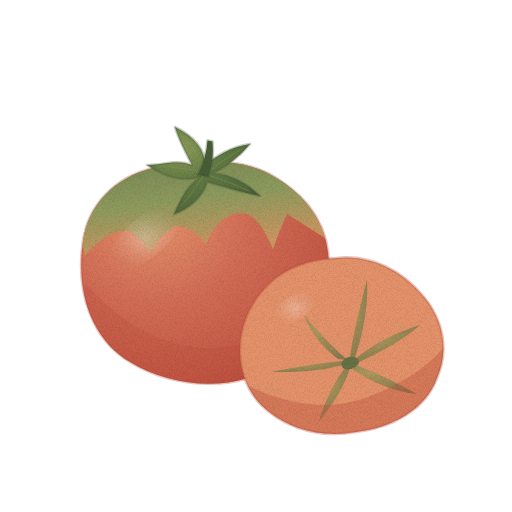
t = 0.00 s
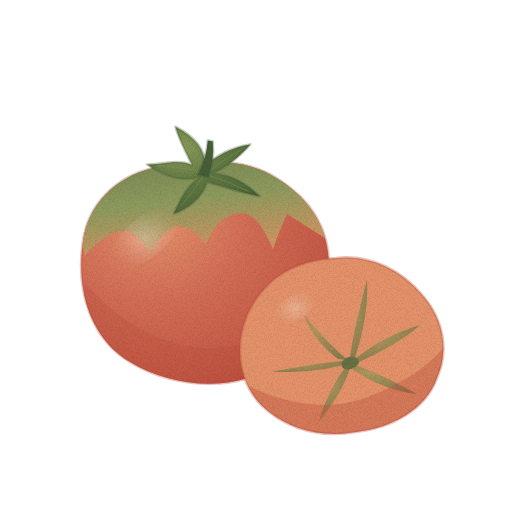
t = 1.43 s
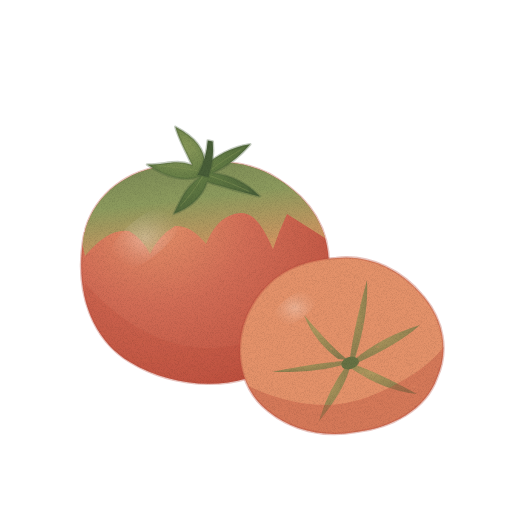
t = 2.85 s
t = 3.80 s: frame unchanged from t = 0.00 s, image omitted
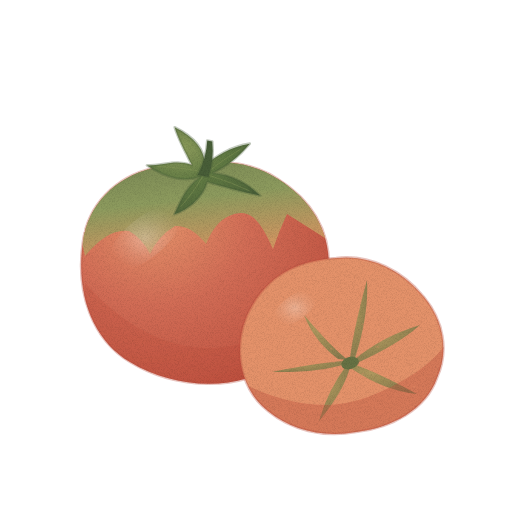
t = 4.75 s
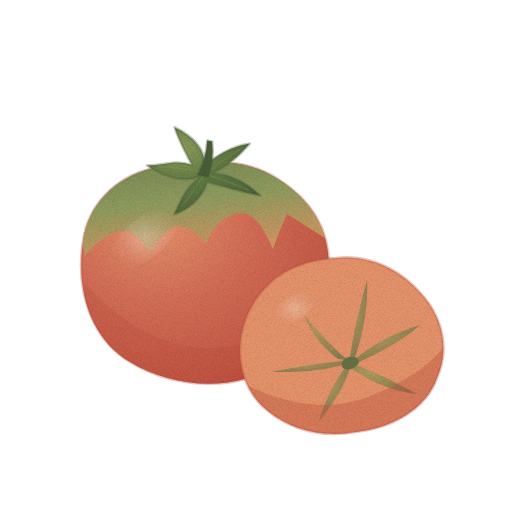
t = 6.18 s

The animated SVG that drew these frames (rendered in a browser with its animation timeline set to each time). Animation: 1 CSS @keyframes rule; one cycle of 7.60 s, repeats indefinitely.

<svg xmlns="http://www.w3.org/2000/svg" viewBox="0 0 512 512" role="img" aria-label="대저토마토 — 움직임, 윤곽 없는 수채" data-asset="watercolor-daejeo-tomato-motion" data-food="daejeo-tomato" data-style="watercolor" data-variant="motion" stroke-linecap="round" stroke-linejoin="round"><title>대저토마토</title><desc>꼭지 아래 어두운 올리브색 어깨가 붉은 아랫면으로 물들고 배꼽에 초록 방사무늬가 남은 작은 토마토.</desc><style>[data-asset="watercolor-daejeo-tomato-motion"] [data-part="calyx"]{transform-box:view-box;transform-origin:204px 174px;animation:watercolor-daejeo-tomato-motion-m0 7.6s cubic-bezier(.37,0,.63,1) 0s infinite}@keyframes watercolor-daejeo-tomato-motion-m0{0%,100%{rotate:0deg}25%{rotate:0.6deg}75%{rotate:-0.6deg}}@media (prefers-reduced-motion:reduce){[data-asset="watercolor-daejeo-tomato-motion"] *{animation:none!important}}</style><defs><radialGradient id="watercolor-daejeo-tomato-motion-g-skin-soft" cx="0.3" cy="0.26" r="0.84"><stop offset="0" stop-color="#e4926a"/><stop offset="0.45" stop-color="#d26d56"/><stop offset="0.86" stop-color="#c45946"/><stop offset="1" stop-color="#bb4d3c"/></radialGradient><clipPath id="watercolor-daejeo-tomato-motion-clip0"><path d="M83 241 C88 205 115 177 153 168 C173 163 186 167 200 165 C226 159 255 164 278 179 C313 201 330 232 329 269 C330 308 309 341 280 362 C239 393 174 389 130 362 C93 340 75 294 83 241 Z"/></clipPath><linearGradient id="watercolor-daejeo-tomato-motion-g-shoulder-soft" x1="0" y1="0" x2="0.29" y2="1"><stop offset="0" stop-color="#738151"/><stop offset="0.54" stop-color="#8d9b5e"/><stop offset="1" stop-color="#ce9661"/></linearGradient><radialGradient id="watercolor-daejeo-tomato-motion-gloss"><stop stop-color="#fffdf9" stop-opacity=".85"/><stop offset=".6" stop-color="#fffdf9" stop-opacity=".25"/><stop offset="1" stop-color="#fffdf9" stop-opacity="0"/></radialGradient><radialGradient id="watercolor-daejeo-tomato-motion-g-calyx-soft" cx="0.3" cy="0.26" r="0.84"><stop offset="0" stop-color="#8d9c5c"/><stop offset="0.45" stop-color="#617a43"/><stop offset="0.86" stop-color="#52693c"/><stop offset="1" stop-color="#485e38"/></radialGradient><clipPath id="watercolor-daejeo-tomato-motion-clip1"><path d="M253 304 C273 271 303 260 336 258 C371 254 403 271 424 297 C444 321 449 351 437 378 C426 409 392 428 356 432 C323 438 291 430 268 411 C236 386 232 338 253 304 Z"/></clipPath><radialGradient id="watercolor-daejeo-tomato-motion-g-ray-soft" cx="0.3" cy="0.26" r="0.84"><stop offset="0" stop-color="#9d9c5c"/><stop offset="0.45" stop-color="#82884e"/><stop offset="0.86" stop-color="#717a48"/><stop offset="1" stop-color="#667244"/></radialGradient><filter id="watercolor-daejeo-tomato-motion-fx" filterUnits="userSpaceOnUse" x="0" y="0" width="512" height="512" color-interpolation-filters="sRGB"><feTurbulence type="fractalNoise" baseFrequency="0.05" numOctaves="2" seed="7" result="w"/><feDisplacementMap in="SourceGraphic" in2="w" scale="1.4" xChannelSelector="R" yChannelSelector="G" result="d"/><feTurbulence type="fractalNoise" baseFrequency="1.35" numOctaves="2" seed="3" result="n"/><feColorMatrix in="n" type="matrix" values="0 0 0 0 0 0 0 0 0 0 0 0 0 0 0 0.24 0 0 0 -0.101" result="na"/><feComposite in="na" in2="d" operator="in" result="g"/><feMerge><feMergeNode in="d"/><feMergeNode in="g"/></feMerge></filter></defs><g filter="url(#watercolor-daejeo-tomato-motion-fx)"><path d="M83 241 C88 205 115 177 153 168 C173 163 186 167 200 165 C226 159 255 164 278 179 C313 201 330 232 329 269 C330 308 309 341 280 362 C239 393 174 389 130 362 C93 340 75 294 83 241 Z" fill="url(#watercolor-daejeo-tomato-motion-g-skin-soft)" stroke="#bb4d3c" stroke-width="2.6" stroke-opacity="0.32"/><g clip-path="url(#watercolor-daejeo-tomato-motion-clip0)"><path d="M79 229 C106 183 137 155 171 156 C209 150 253 144 282 166 C310 186 326 205 328 240 Q303 224 287 214 Q279 231 273 249 Q263 226 254 218 Q243 209 229 216 Q215 222 206 244 Q191 225 175 226 Q158 236 150 254 Q142 238 129 231 Q108 228 85 256 Z" fill="url(#watercolor-daejeo-tomato-motion-g-shoulder-soft)"/><path d="M85 283 C138 343 205 366 267 333 Q309 311 331 269 L329 393 L83 393 Z" fill="#bb4d3c" opacity="0.28"/><path d="M110 266.3 A45 20 -39 1 0 180 209.7 A45 20 -39 1 0 110 266.3Z" fill="url(#watercolor-daejeo-tomato-motion-gloss)" opacity="0.34"/></g><g data-part="calyx"><path d="M200 177 C183 182 167 178 147 165 C166 165 175 159 192 165 C185 151 178 138 175 127 C195 137 205 150 205 165 C217 156 230 147 250 144 C239 157 226 167 213 173 C230 175 245 181 260 196 C241 192 225 187 207 182 C204 195 190 209 174 214 C181 200 185 188 200 177 Z" fill="url(#watercolor-daejeo-tomato-motion-g-calyx-soft)" stroke="#485e38" stroke-width="2.6" stroke-opacity="0.32"/><path d="M202 172 Q188 168 157 166" fill="none" stroke="#8d9c5c" stroke-width="0.7" opacity="0.58"/><path d="M204 169 Q197 150 183 137" fill="none" stroke="#8d9c5c" stroke-width="0.7" opacity="0.58"/><path d="M208 172 Q227 157 240 150" fill="none" stroke="#8d9c5c" stroke-width="0.7" opacity="0.58"/><path d="M208 175 Q232 183 249 191" fill="none" stroke="#8d9c5c" stroke-width="0.7" opacity="0.58"/><path d="M203 176 Q192 194 181 206" fill="none" stroke="#8d9c5c" stroke-width="0.7" opacity="0.58"/><path d="M197.6 174.9 Q206.5 158.5 207.5 140.5 L212.5 141.5 Q214.3 160.1 208.4 177.1Z" fill="#485e38" stroke="#485e38" stroke-width="2.6" stroke-opacity="0.32"/></g><path d="M253 304 C273 271 303 260 336 258 C371 254 403 271 424 297 C444 321 449 351 437 378 C426 409 392 428 356 432 C323 438 291 430 268 411 C236 386 232 338 253 304 Z" fill="#e4926a" stroke="#bb4d3c" stroke-width="2.6" stroke-opacity="0.32"/><g clip-path="url(#watercolor-daejeo-tomato-motion-clip1)"><path d="M348 360 Q332 348 304 315 Q314 341 338 359 Z" fill="url(#watercolor-daejeo-tomato-motion-g-ray-soft)" opacity="0.73"/><path d="M350 358 Q354 327 367 280 Q369 315 355 358 Z" fill="url(#watercolor-daejeo-tomato-motion-g-ray-soft)" opacity="0.73"/><path d="M354 360 Q381 337 420 325 Q399 344 357 363 Z" fill="url(#watercolor-daejeo-tomato-motion-g-ray-soft)" opacity="0.73"/><path d="M353 364 Q377 372 417 394 Q385 391 352 369 Z" fill="url(#watercolor-daejeo-tomato-motion-g-ray-soft)" opacity="0.73"/><path d="M350 367 Q344 391 319 421 Q328 390 346 366 Z" fill="url(#watercolor-daejeo-tomato-motion-g-ray-soft)" opacity="0.73"/><path d="M345 364 Q318 373 272 372 Q315 363 345 361 Z" fill="url(#watercolor-daejeo-tomato-motion-g-ray-soft)" opacity="0.73"/><path d="M242 383 Q312 418 368 397 Q429 373 449 339 L452 440 L240 441 Z" fill="#bb4d3c" opacity="0.36"/><path d="M341.4 365.8 A9 6 -18 1 0 358.6 360.2 A9 6 -18 1 0 341.4 365.8Z" fill="#667244"/><path d="M274 323.3 A26 12 -36 1 0 316 292.7 A26 12 -36 1 0 274 323.3Z" fill="url(#watercolor-daejeo-tomato-motion-gloss)" opacity="0.33"/><path d="M300 287.8 A1.1 0.8 0 1 0 302.1 287.8 A1.1 0.8 0 1 0 300 287.8Z" fill="#e4926a" opacity="0.3"/><path d="M388.4 365.9 A1 0.8 0 1 0 390.4 365.9 A1 0.8 0 1 0 388.4 365.9Z" fill="#e4926a" opacity="0.3"/><path d="M332.5 361.9 A1.5 0.8 0 1 0 335.4 361.9 A1.5 0.8 0 1 0 332.5 361.9Z" fill="#e4926a" opacity="0.3"/><path d="M361.6 373.9 A1.3 0.8 0 1 0 364.2 373.9 A1.3 0.8 0 1 0 361.6 373.9Z" fill="#e4926a" opacity="0.3"/><path d="M361.9 365 A1 0.8 0 1 0 363.9 365 A1 0.8 0 1 0 361.9 365Z" fill="#e4926a" opacity="0.3"/><path d="M278.1 388.7 A1.4 0.8 0 1 0 280.8 388.7 A1.4 0.8 0 1 0 278.1 388.7Z" fill="#e4926a" opacity="0.3"/><path d="M361.2 324.3 A1.6 0.8 0 1 0 364.4 324.3 A1.6 0.8 0 1 0 361.2 324.3Z" fill="#e4926a" opacity="0.3"/><path d="M376.1 346.7 A1.7 0.8 0 1 0 379.4 346.7 A1.7 0.8 0 1 0 376.1 346.7Z" fill="#e4926a" opacity="0.3"/><path d="M329.5 348.8 A1.6 0.8 0 1 0 332.7 348.8 A1.6 0.8 0 1 0 329.5 348.8Z" fill="#e4926a" opacity="0.3"/><path d="M408.3 301.9 A1.6 0.8 0 1 0 411.4 301.9 A1.6 0.8 0 1 0 408.3 301.9Z" fill="#e4926a" opacity="0.3"/><path d="M316.1 353.8 A1.3 0.8 0 1 0 318.8 353.8 A1.3 0.8 0 1 0 316.1 353.8Z" fill="#e4926a" opacity="0.3"/><path d="M365.2 333.2 A1.7 0.8 0 1 0 368.6 333.2 A1.7 0.8 0 1 0 365.2 333.2Z" fill="#e4926a" opacity="0.3"/><path d="M413 386.9 A1 0.8 0 1 0 414.9 386.9 A1 0.8 0 1 0 413 386.9Z" fill="#e4926a" opacity="0.3"/><path d="M283.9 303.2 A1.1 0.8 0 1 0 286.1 303.2 A1.1 0.8 0 1 0 283.9 303.2Z" fill="#e4926a" opacity="0.3"/><path d="M361.9 367.5 A1.7 0.8 0 1 0 365.3 367.5 A1.7 0.8 0 1 0 361.9 367.5Z" fill="#e4926a" opacity="0.3"/><path d="M307.8 384.3 A1.6 0.8 0 1 0 311.1 384.3 A1.6 0.8 0 1 0 307.8 384.3Z" fill="#e4926a" opacity="0.3"/><path d="M271.8 361.7 A0.8 0.8 0 1 0 273.5 361.7 A0.8 0.8 0 1 0 271.8 361.7Z" fill="#e4926a" opacity="0.3"/><path d="M369.3 367.3 A1.7 0.8 0 1 0 372.6 367.3 A1.7 0.8 0 1 0 369.3 367.3Z" fill="#e4926a" opacity="0.3"/><path d="M343.4 324.3 A1.4 0.8 0 1 0 346.2 324.3 A1.4 0.8 0 1 0 343.4 324.3Z" fill="#e4926a" opacity="0.3"/><path d="M328.6 324.1 A0.9 0.8 0 1 0 330.5 324.1 A0.9 0.8 0 1 0 328.6 324.1Z" fill="#e4926a" opacity="0.3"/><path d="M335.3 373.9 A1.7 0.8 0 1 0 338.6 373.9 A1.7 0.8 0 1 0 335.3 373.9Z" fill="#e4926a" opacity="0.3"/><path d="M317.5 348 A1.2 0.8 0 1 0 319.9 348 A1.2 0.8 0 1 0 317.5 348Z" fill="#e4926a" opacity="0.3"/></g></g></svg>
